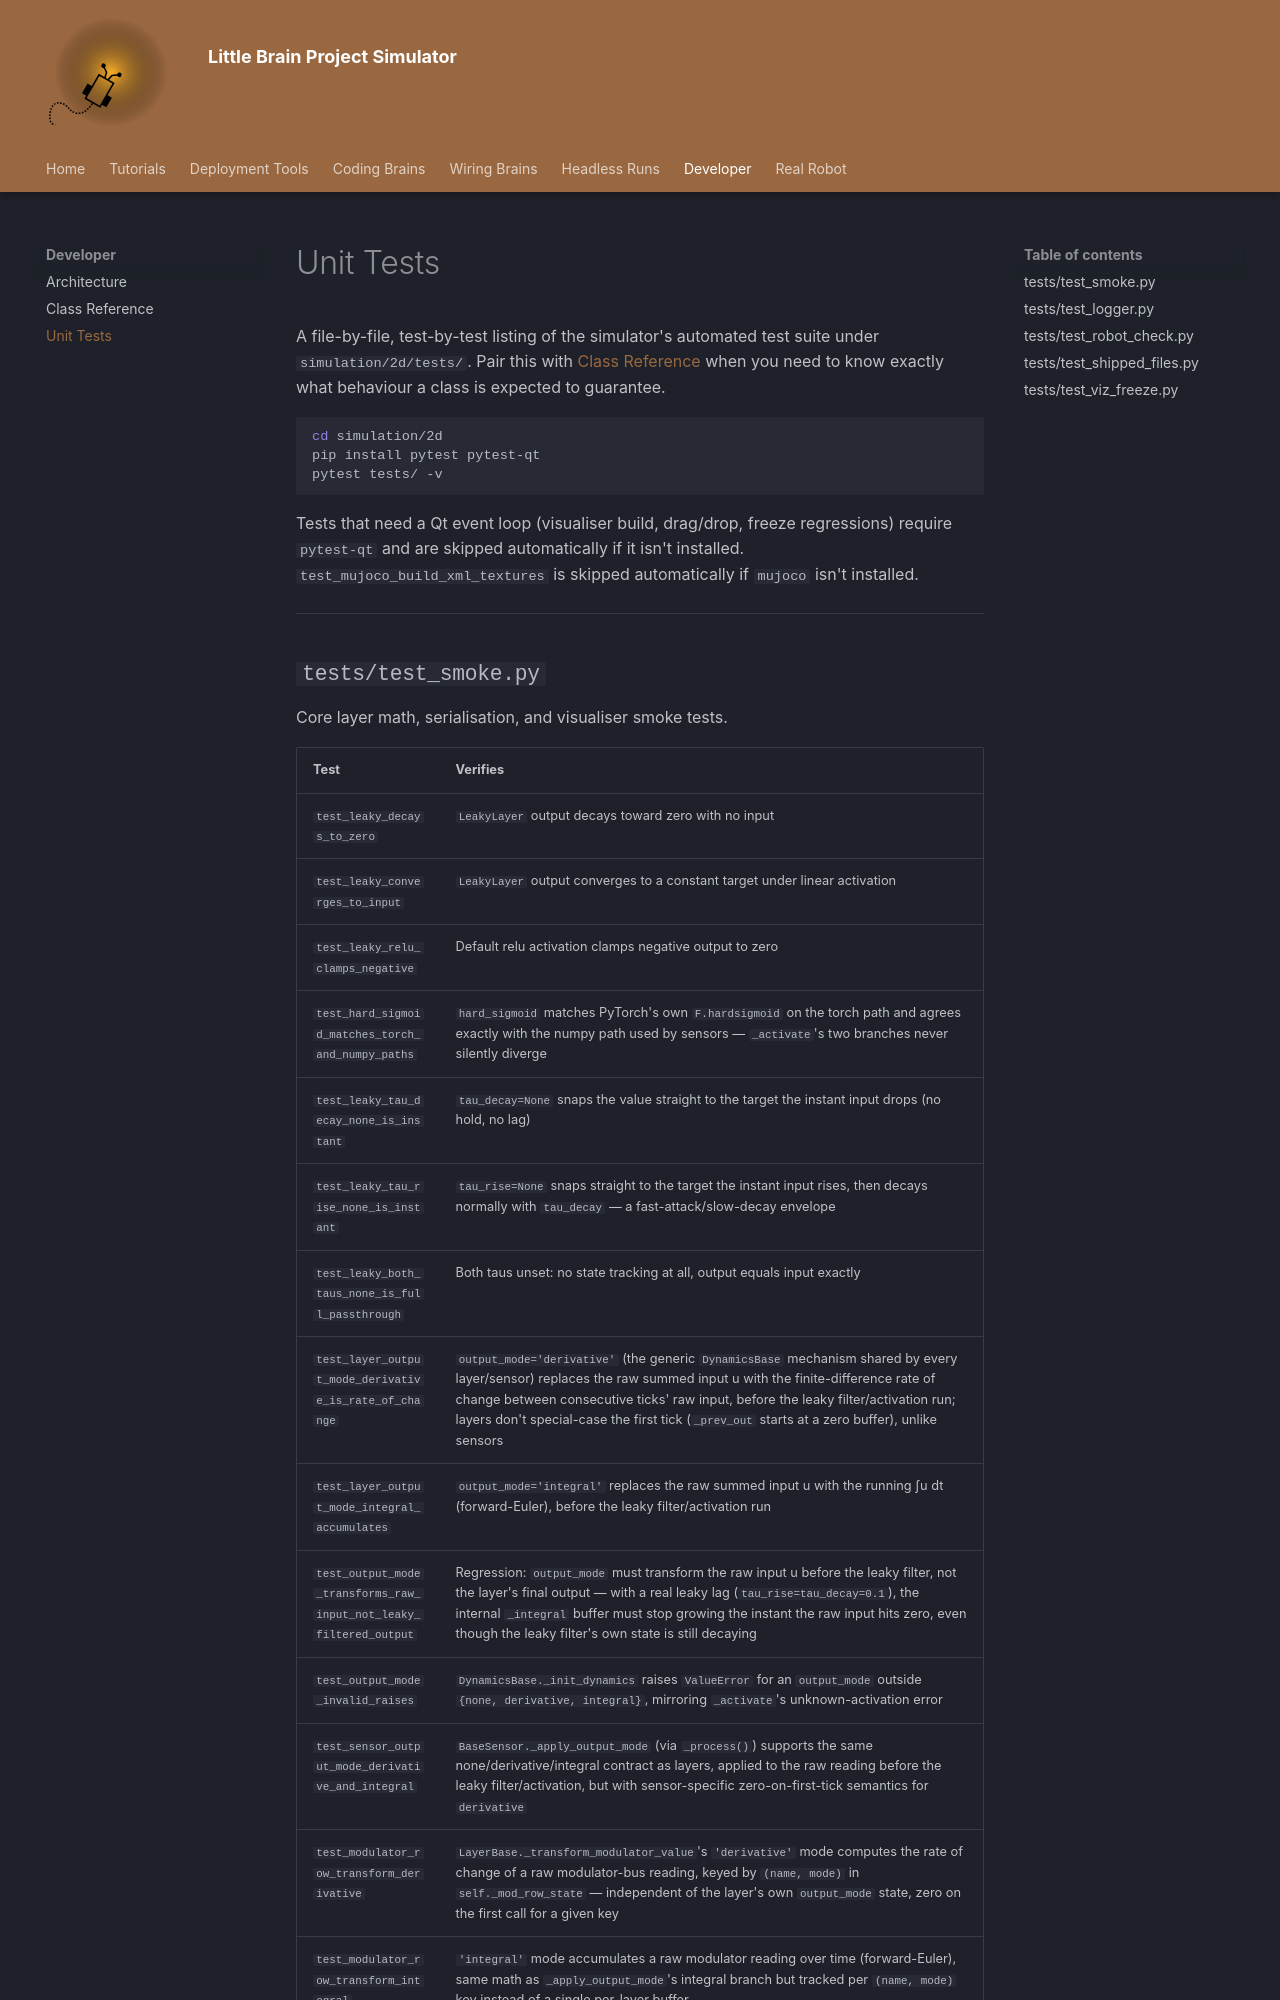

repository: fchampalimaud/cf.lbp · page: simulator/tests/index.html · generator: mkdocs

# Unit Tests

A file-by-file, test-by-test listing of the simulator's automated test suite under `simulation/2d/tests/`. Pair this with [Class Reference](reference.md) when you need to know exactly what behaviour a class is expected to guarantee.

```bash
cd simulation/2d
pip install pytest pytest-qt
pytest tests/ -v
```

Tests that need a Qt event loop (visualiser build, drag/drop, freeze regressions) require `pytest-qt` and are skipped automatically if it isn't installed. `test_mujoco_build_xml_textures` is skipped automatically if `mujoco` isn't installed.

---
